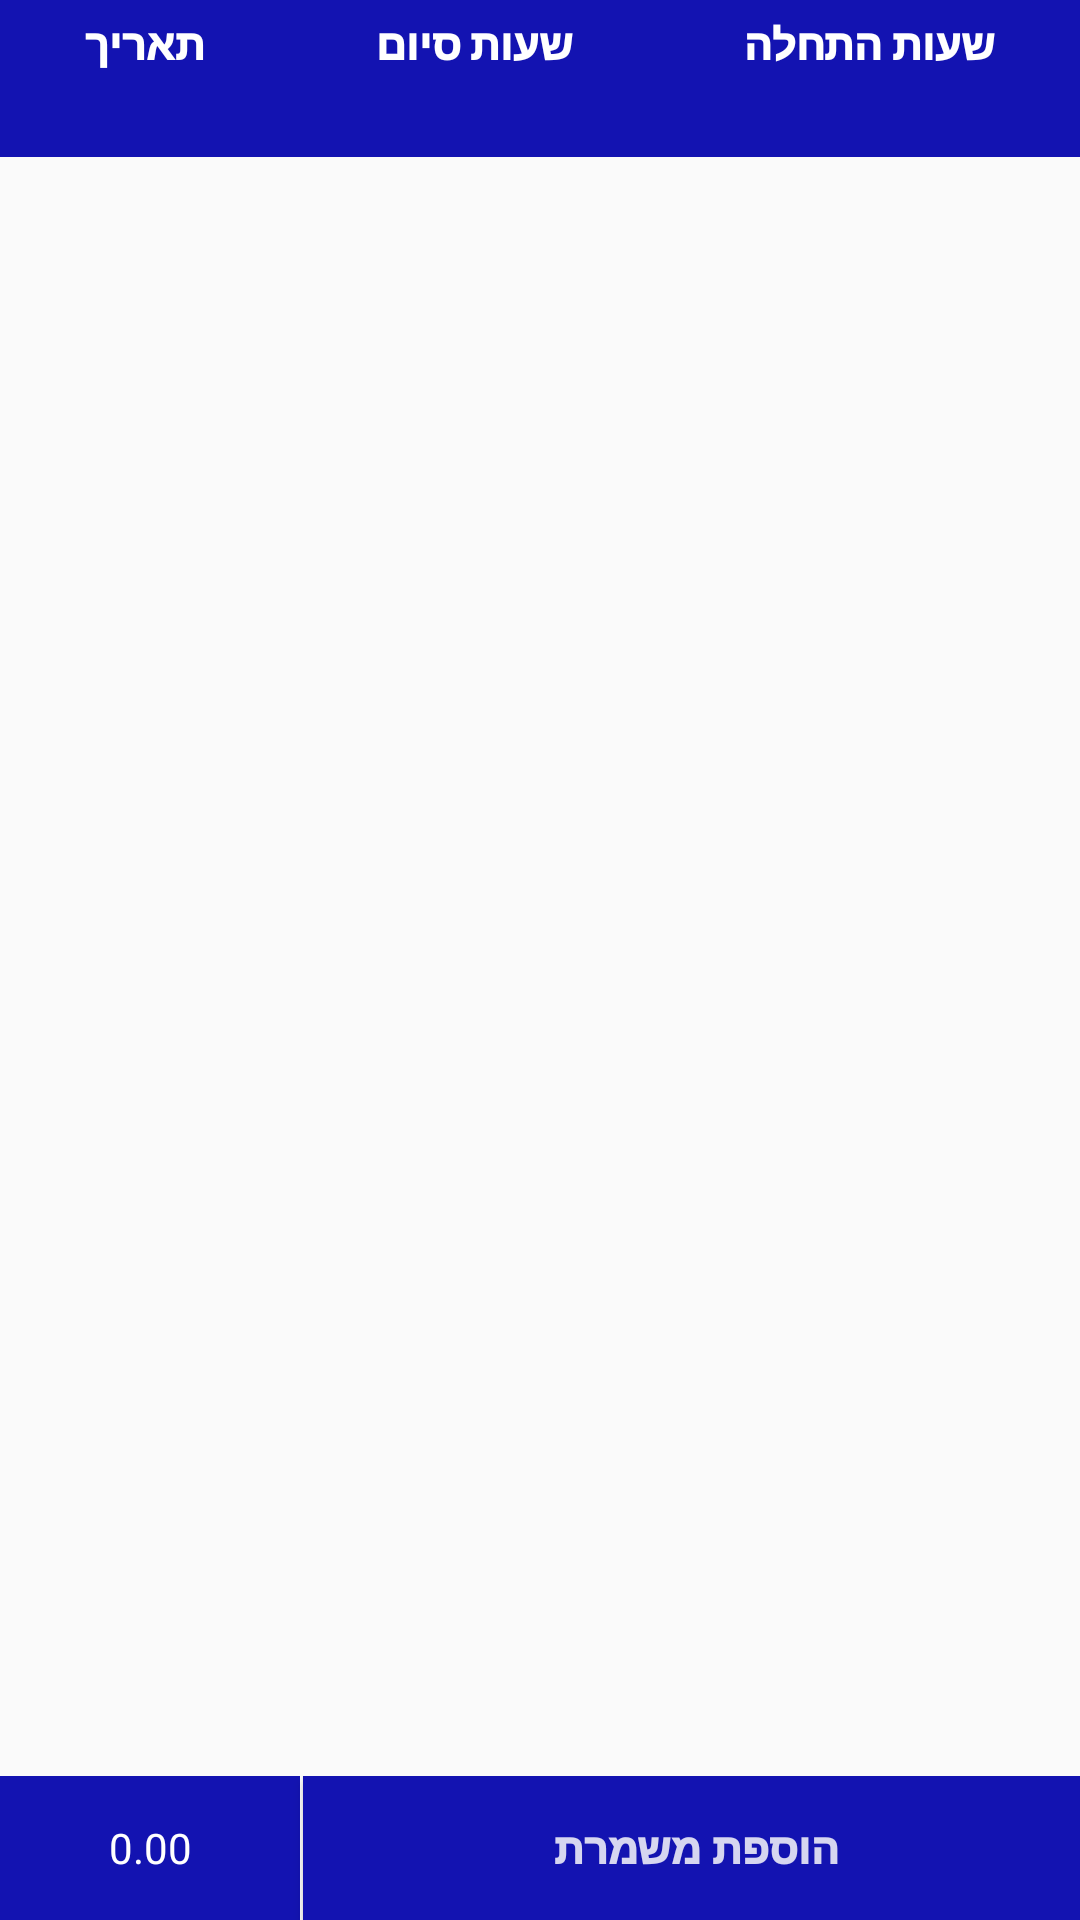

Reconstruct the res/layout file that produces this screen, plus the resources it refers to.
<!-- AndroidManifest.xml: application theme AppTheme -->
<!-- res/layout/activity_list_view.xml -->
<LinearLayout
    xmlns:android="http://schemas.android.com/apk/res/android"
    xmlns:app="http://schemas.android.com/apk/res-auto"
    xmlns:tools="http://schemas.android.com/tools"
    android:layout_width="wrap_content"
    android:layout_height="match_parent"
    android:id="@+id/fragment_container1"
    tools:context=".list_view"
    android:weightSum="20"
    android:orientation="vertical">

    <LinearLayout
        android:layout_width="match_parent"
        android:layout_height="wrap_content"
        android:orientation="horizontal"
        android:weightSum="3"
        android:textColor="#DCF6F6FA"
        android:background="#1313B1"
        android:layout_weight="1">

        <TextView
            android:layout_width="wrap_content"
            android:layout_height="wrap_content"
            android:layout_weight="1"
            android:fontFamily="sans-serif-black"
            android:gravity="center"
            android:text="תאריך"
            android:layout_marginTop="5dp"
            android:textColor="#FFFFFF">
        </TextView>
        <TextView
            android:layout_width="wrap_content"
            android:layout_height="wrap_content"
            android:layout_weight="1"
            android:layout_marginTop="5dp"
            android:fontFamily="sans-serif-black"
            android:gravity="center"
            android:text="שעות סיום"
            android:textColor="#FFFFFF">
        </TextView>

        <TextView
            android:layout_width="wrap_content"
            android:layout_height="wrap_content"
            android:layout_weight="1"
            android:layout_marginTop="5dp"
            android:fontFamily="sans-serif-black"
            android:gravity="center"
            android:text="שעות התחלה"
            android:textColor="#FFFFFF">
        </TextView>

    </LinearLayout>
    <LinearLayout
        android:layout_width="match_parent"
        android:layout_height="wrap_content"
        android:layout_weight="19">
        <ListView
            android:id="@+id/list_view"
            android:layout_width="match_parent"
            android:layout_height="wrap_content">
        </ListView>
    </LinearLayout>
    <LinearLayout
        android:layout_width="match_parent"
        android:layout_height="wrap_content"
        android:orientation="horizontal">
     <TextView
         android:id="@+id/sumSalary"
         android:layout_width="100dp"
         android:layout_height="match_parent"
         android:background="#1313B1"
         android:gravity="center"
         android:layout_marginRight="1dp"
         android:textColor="#FFFFFF"
         android:text="0.00"/>
    <Button
        android:layout_width="match_parent"
        android:layout_height="wrap_content"
        android:id="@+id/ADD"
        android:background="#1313B1"
        android:fontFamily="sans-serif-black"
        android:text="הוספת משמרת "
        android:textColor="#DCF6F6FA">
    </Button>
</LinearLayout>
</LinearLayout>
<!-- resources referenced by this layout -->
<resources>
  <style parent="Theme.AppCompat.Light.DarkActionBar" name="AppTheme">
  
          
  
  
          <item name="colorPrimary">@color/colorPrimary</item>
  
          <item name="colorPrimaryDark">@color/colorPrimaryDark</item>
  
          <item name="colorAccent">@color/colorAccent</item>
  
      </style>
  <color name="colorPrimary">#DC2836A7</color>
  <color name="colorPrimaryDark">#012241</color>
  <color name="colorAccent">#DC2836A7</color>
</resources>
